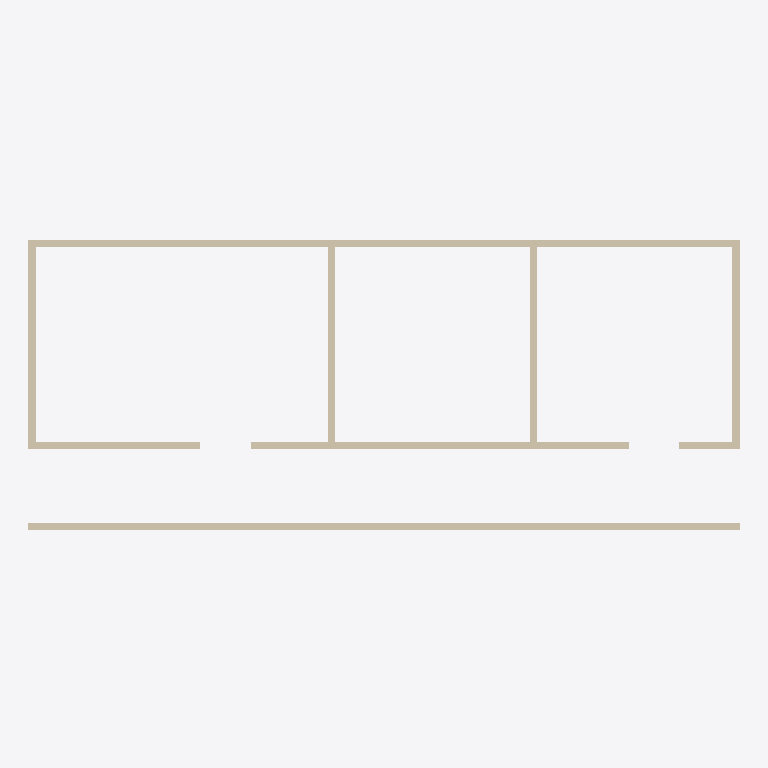
Plan cut of the same IFC building model at storey 'L2' (level 2.70 m, cut at 4.10 m), seen from above with north up, elements coloured by IFC class: 9 walls (beige). Cut surfaces are drawn darker.
Extent 14.6 m × 6.0 m × 3.0 m (x, y, z). Storeys (2): L1 at 0.00 m; L2 at 2.70 m. Elements (33): 16 IfcBuildingElementProxy, 9 IfcWall, 5 IfcWindow, 1 IfcDoor, 1 IfcFlowTerminal, 1 IfcSlab.

HEADER;
FILE_DESCRIPTION(('ViewDefinition [DesignTransferView_V1.0]','RevitIdentifiers [ContentGUID: 4ba9d54e-d371-479e-91f3-e06e21918905, VersionGUID: 01e4ace4-b935-42f8-b2c0-2bf7b235eea7, NumberOfSaves: 10]','CoordinateReference [CoordinateBase: Общие координаты]'),'2;1');
FILE_NAME('226B_free_area_in_front_of_component.ifc','2026-05-16T15:43:31+01:00',(''),(''),'ODA SDAI 25.12','Autodesk Revit 26.2.0.20 (RUS) - IFC 26.2.0.20','');
FILE_SCHEMA(('IFC4'));
ENDSEC;
DATA;
#29=IFCPROJECT('1BgTLEqt57df7pu6xURdRr',#18,'Project Number',$,$,'Project Name','Project Status',(#24),#4143);
#44=IFCSITE('1BgTLEqt57df7pu6xURdRt',#18,'Default',$,$,#43,$,$,.ELEMENT.,(42,21,31,401672),(-71,-3,-24,-345703),0.0,$,$);
#34=IFCBUILDING('1BgTLEqt57df7pu6xURdRq',#18,'Building Name',$,$,#32,$,'Building Name',.ELEMENT.,$,$,#33);
#37=IFCBUILDINGSTOREY('2JF4e6axWHqu3u0C1FZlmi',#18,'L1',$,'Уровень:8mm Head',#36,$,'L1',.ELEMENT.,0.0);
#41=IFCBUILDINGSTOREY('1ZGO8hrFCHqw0v0026FpFv',#18,'L2',$,'Уровень:8mm Head',#40,$,'L2',.ELEMENT.,2700.0);
#274=IFCWALL('3kQIpTVjrCohQ1MdVvJwPw',#18,'Базовая стена:Generic - 150mm:1665782',$,'Базовая стена:Generic - 150mm',#262,#266,'1665782',.NOTDEFINED.);
#109=IFCWALL('3kQIpTVjrCohQ1MdVvJwcZ',#18,'Базовая стена:Generic - 150mm:1664303',$,'Базовая стена:Generic - 150mm',#97,#101,'1664303',.NOTDEFINED.);
#1335=IFCWALL('21ID$HwUnCnR1F$uRATCEx',#18,'Базовая стена:Generic - 150mm:1668302',$,'Базовая стена:Generic - 150mm',#1323,#1327,'1668302',.NOTDEFINED.);
#208=IFCWALL('3kQIpTVjrCohQ1MdVvJwie',#18,'Базовая стена:Generic - 150mm:1664932',$,'Базовая стена:Generic - 150mm',#196,#200,'1664932',.NOTDEFINED.);
#241=IFCWALL('3kQIpTVjrCohQ1MdVvJwHJ',#18,'Базовая стена:Generic - 150mm:1665247',$,'Базовая стена:Generic - 150mm',#229,#233,'1665247',.NOTDEFINED.);
#65=IFCWALL('3kQIpTVjrCohQ1MdVvJwWd',#18,'Базовая стена:Generic - 150mm:1664171',$,'Базовая стена:Generic - 150mm',#50,#54,'1664171',.NOTDEFINED.);
#142=IFCWALL('3kQIpTVjrCohQ1MdVvJwag',#18,'Базовая стена:Generic - 150mm:1664422',$,'Базовая стена:Generic - 150mm',#130,#134,'1664422',.NOTDEFINED.);
#1302=IFCWALL('21ID$HwUnCnR1F$uRATCRh',#18,'Базовая стена:Generic - 150mm:1667486',$,'Базовая стена:Generic - 150mm',#1290,#1294,'1667486',.NOTDEFINED.);
#175=IFCWALL('3kQIpTVjrCohQ1MdVvJwgB',#18,'Базовая стена:Generic - 150mm:1664519',$,'Базовая стена:Generic - 150mm',#163,#167,'1664519',.NOTDEFINED.);
ENDSEC;
